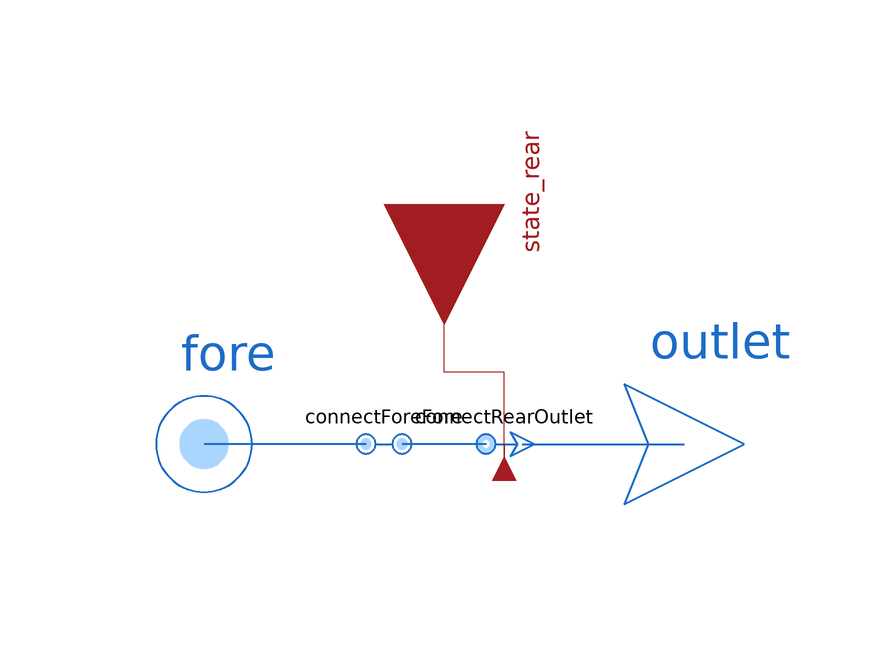

The Modelica model whose source follows is shown above as a component diagram (icons at their Placement, wires along their Line points).

model ConnectForeOutlet "Connects fore port to outlet"

  extends ThermofluidStream_v2.Utilities.DropOfCommonsPlus;

  replaceable package Medium = Media.myMedia.Interfaces.PartialMedium "Medium model"
    annotation (Documentation(info="<html>
<p>This is the replaceable package that determines the medium of the Connector. Make sure it fits the medium in all models connected to the ports of the Connector.</p>
</html>"));
  parameter Utilities.Units.Inertance L = dropOfCommons.L "Inertance"
    annotation(Dialog(tab="Advanced"));
  parameter Boolean useDefaultStateAsRear = false "=true, if default medium state is used for rear.state_rearwards";

  Interfaces.Fore fore(redeclare package Medium=Medium)
    annotation (Placement(transformation(extent={{-20,-20},{20,20}}, origin={-40,0}),
        iconTransformation(extent={{-20,-20},{20,20}}, origin={-30,0})));
  ThermofluidStream_v2.Interfaces.Outlet outlet(redeclare package Medium=Medium)
    annotation (Placement(transformation(extent={{-20,-20},{20,20}}, origin={40,0}),
        iconTransformation(extent={{-20,-20},{20,20}}, origin={30,0})));
  ConnectRearOutlet connectRearOutlet(redeclare package Medium=Medium, final L=L/2, final useDefaultStateAsRear = useDefaultStateAsRear)
    annotation (Placement(transformation(extent={{0,-10},{20,10}})));
  ConnectForeFore connectForeFore(redeclare package Medium=Medium, final L=L/2)
    annotation (Placement(transformation(extent={{-20,-10},{0,10}})));
  ThermofluidStream_v2.Interfaces.StateInput state_rear(redeclare package Medium=Medium) if not useDefaultStateAsRear
    annotation (Placement(
        transformation(
        extent={{-20,-20},{20,20}},
        rotation=270,
        origin={0,40}), iconTransformation(
        extent={{20,-20},{-20,20}},
        rotation=270,
        origin={0,-40})));

equation

  connect(connectRearOutlet.rear, connectForeFore.fore_b) annotation (Line(
      points={{7,0},{-7,0}},
      color={28,108,200},
      thickness=0.5));
  connect(connectRearOutlet.outlet, outlet) annotation (Line(
      points={{13,0},{40,0}},
      color={28,108,200},
      thickness=0.5));
  connect(connectForeFore.fore_a, fore) annotation (Line(
      points={{-13,0},{-40,0}},
      color={28,108,200},
      thickness=0.5));
  connect(connectRearOutlet.state_rear, state_rear) annotation (Line(points={{10,-4},{10,12},{0,12},{0,40}},
                                 color={162,29,33}));
  annotation (Icon(coordinateSystem(preserveAspectRatio=true),
      graphics={
        Text(visible=displayInstanceName,
          extent={{-150,65},{150,25}},
          textString="%name",
          textColor=dropOfCommons.instanceNameColor),
        Line(
          points={{-30,0},{30,0}},
          color={28,108,200},
          thickness=0.5),
        Line(visible = not useDefaultStateAsRear,
          points={{0,0},{0,-60}},
          color={162,29,33})}),
     Diagram(
        coordinateSystem(preserveAspectRatio=true)),
    Documentation(info="<html>
<p>This connector can be used to connect a unidirectional inlet to a undirected rear port. </p>
<p>The state from the rearward direction of the fore port is handed to the outlet, the total pressure as well as the massflow of outlet and port are set equal. </p>
<p>Note that when the flow is reversed, the resulting inertial pressure can be different on both sides of this connector. </p>
<p>Since the unidirectional side of this connector is an oulet, there is no information about the rear state from this side. This information must be given by the StateInlet.</p>
</html>"));
end ConnectForeOutlet;